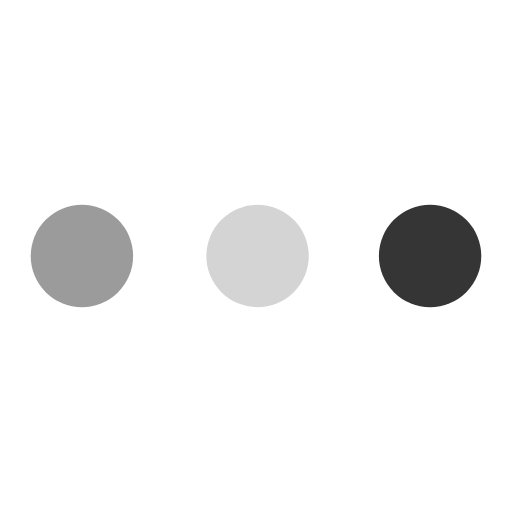
t = 0.00 s
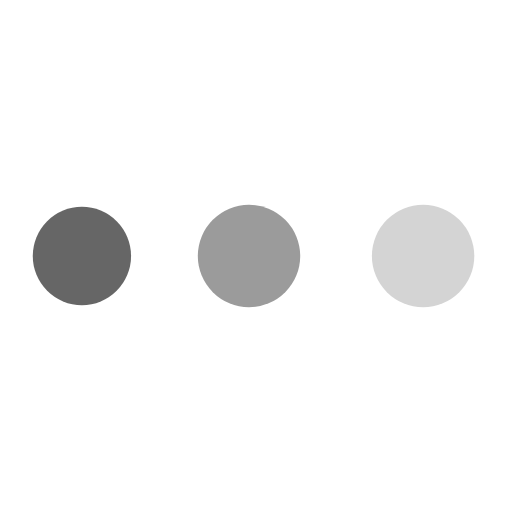
t = 0.72 s
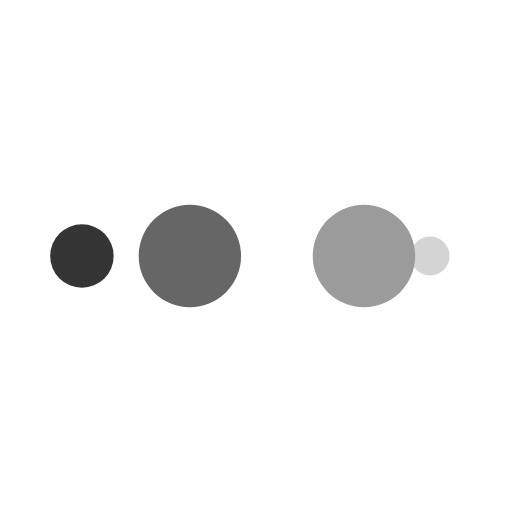
t = 1.20 s
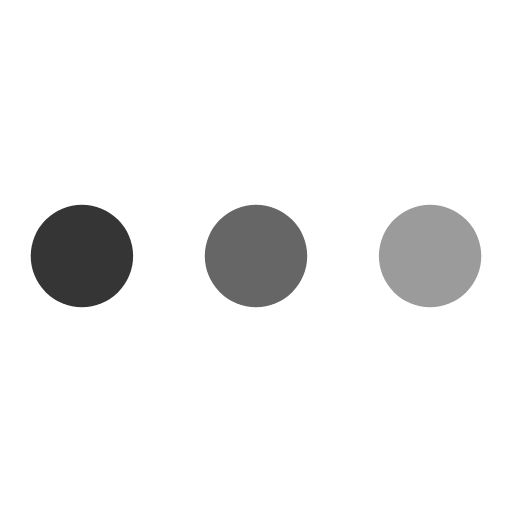
t = 1.92 s
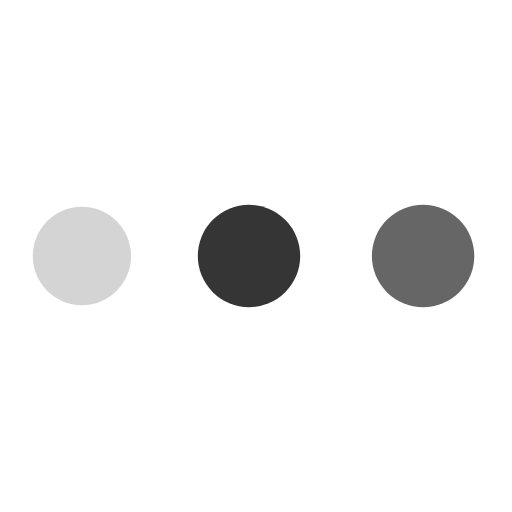
t = 2.64 s
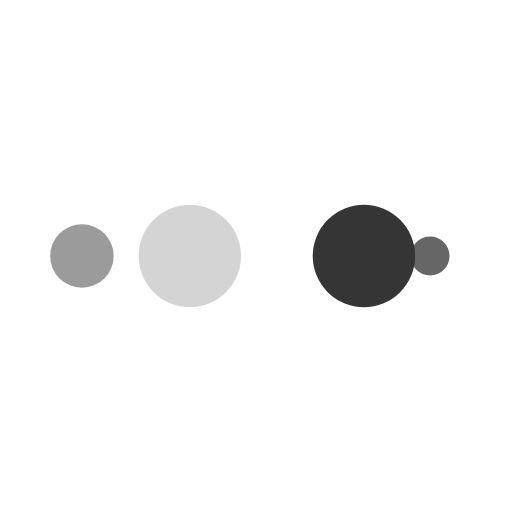
t = 3.13 s

The animated SVG that drew these frames (rendered in a browser with its animation timeline set to each time). Animation: 10 SMIL elements (animate=10); one cycle of 3.85 s, repeats indefinitely.

<svg xmlns="http://www.w3.org/2000/svg" xmlns:xlink="http://www.w3.org/1999/xlink" style="margin: auto; display: block;" height="42px" viewBox="0 0 100 100" preserveAspectRatio="xMidYMid">
<circle cx="84" cy="50" r="10" fill="#353535">
    <animate attributeName="r" repeatCount="indefinite" dur="0.9615384615384615s" calcMode="spline" keyTimes="0;1" values="10;0" keySplines="0 0.5 0.5 1" begin="0s"></animate>
    <animate attributeName="fill" repeatCount="indefinite" dur="3.846153846153846s" calcMode="discrete" keyTimes="0;0.25;0.5;0.75;1" values="#353535;#d4d4d4;#9b9b9b;#666666;#353535" begin="0s"></animate>
</circle><circle cx="16" cy="50" r="10" fill="#353535">
  <animate attributeName="r" repeatCount="indefinite" dur="3.846153846153846s" calcMode="spline" keyTimes="0;0.25;0.5;0.75;1" values="0;0;10;10;10" keySplines="0 0.5 0.5 1;0 0.5 0.5 1;0 0.5 0.5 1;0 0.5 0.5 1" begin="0s"></animate>
  <animate attributeName="cx" repeatCount="indefinite" dur="3.846153846153846s" calcMode="spline" keyTimes="0;0.25;0.5;0.75;1" values="16;16;16;50;84" keySplines="0 0.5 0.5 1;0 0.5 0.5 1;0 0.5 0.5 1;0 0.5 0.5 1" begin="0s"></animate>
</circle><circle cx="50" cy="50" r="10" fill="#666666">
  <animate attributeName="r" repeatCount="indefinite" dur="3.846153846153846s" calcMode="spline" keyTimes="0;0.25;0.5;0.75;1" values="0;0;10;10;10" keySplines="0 0.5 0.5 1;0 0.5 0.5 1;0 0.5 0.5 1;0 0.5 0.5 1" begin="-0.9615384615384615s"></animate>
  <animate attributeName="cx" repeatCount="indefinite" dur="3.846153846153846s" calcMode="spline" keyTimes="0;0.25;0.5;0.75;1" values="16;16;16;50;84" keySplines="0 0.5 0.5 1;0 0.5 0.5 1;0 0.5 0.5 1;0 0.5 0.5 1" begin="-0.9615384615384615s"></animate>
</circle><circle cx="84" cy="50" r="10" fill="#9b9b9b">
  <animate attributeName="r" repeatCount="indefinite" dur="3.846153846153846s" calcMode="spline" keyTimes="0;0.25;0.5;0.75;1" values="0;0;10;10;10" keySplines="0 0.5 0.5 1;0 0.5 0.5 1;0 0.5 0.5 1;0 0.5 0.5 1" begin="-1.923076923076923s"></animate>
  <animate attributeName="cx" repeatCount="indefinite" dur="3.846153846153846s" calcMode="spline" keyTimes="0;0.25;0.5;0.75;1" values="16;16;16;50;84" keySplines="0 0.5 0.5 1;0 0.5 0.5 1;0 0.5 0.5 1;0 0.5 0.5 1" begin="-1.923076923076923s"></animate>
</circle><circle cx="16" cy="50" r="10" fill="#d4d4d4">
  <animate attributeName="r" repeatCount="indefinite" dur="3.846153846153846s" calcMode="spline" keyTimes="0;0.25;0.5;0.75;1" values="0;0;10;10;10" keySplines="0 0.5 0.5 1;0 0.5 0.5 1;0 0.5 0.5 1;0 0.5 0.5 1" begin="-2.8846153846153846s"></animate>
  <animate attributeName="cx" repeatCount="indefinite" dur="3.846153846153846s" calcMode="spline" keyTimes="0;0.25;0.5;0.75;1" values="16;16;16;50;84" keySplines="0 0.5 0.5 1;0 0.5 0.5 1;0 0.5 0.5 1;0 0.5 0.5 1" begin="-2.8846153846153846s"></animate>
</circle>
</svg>